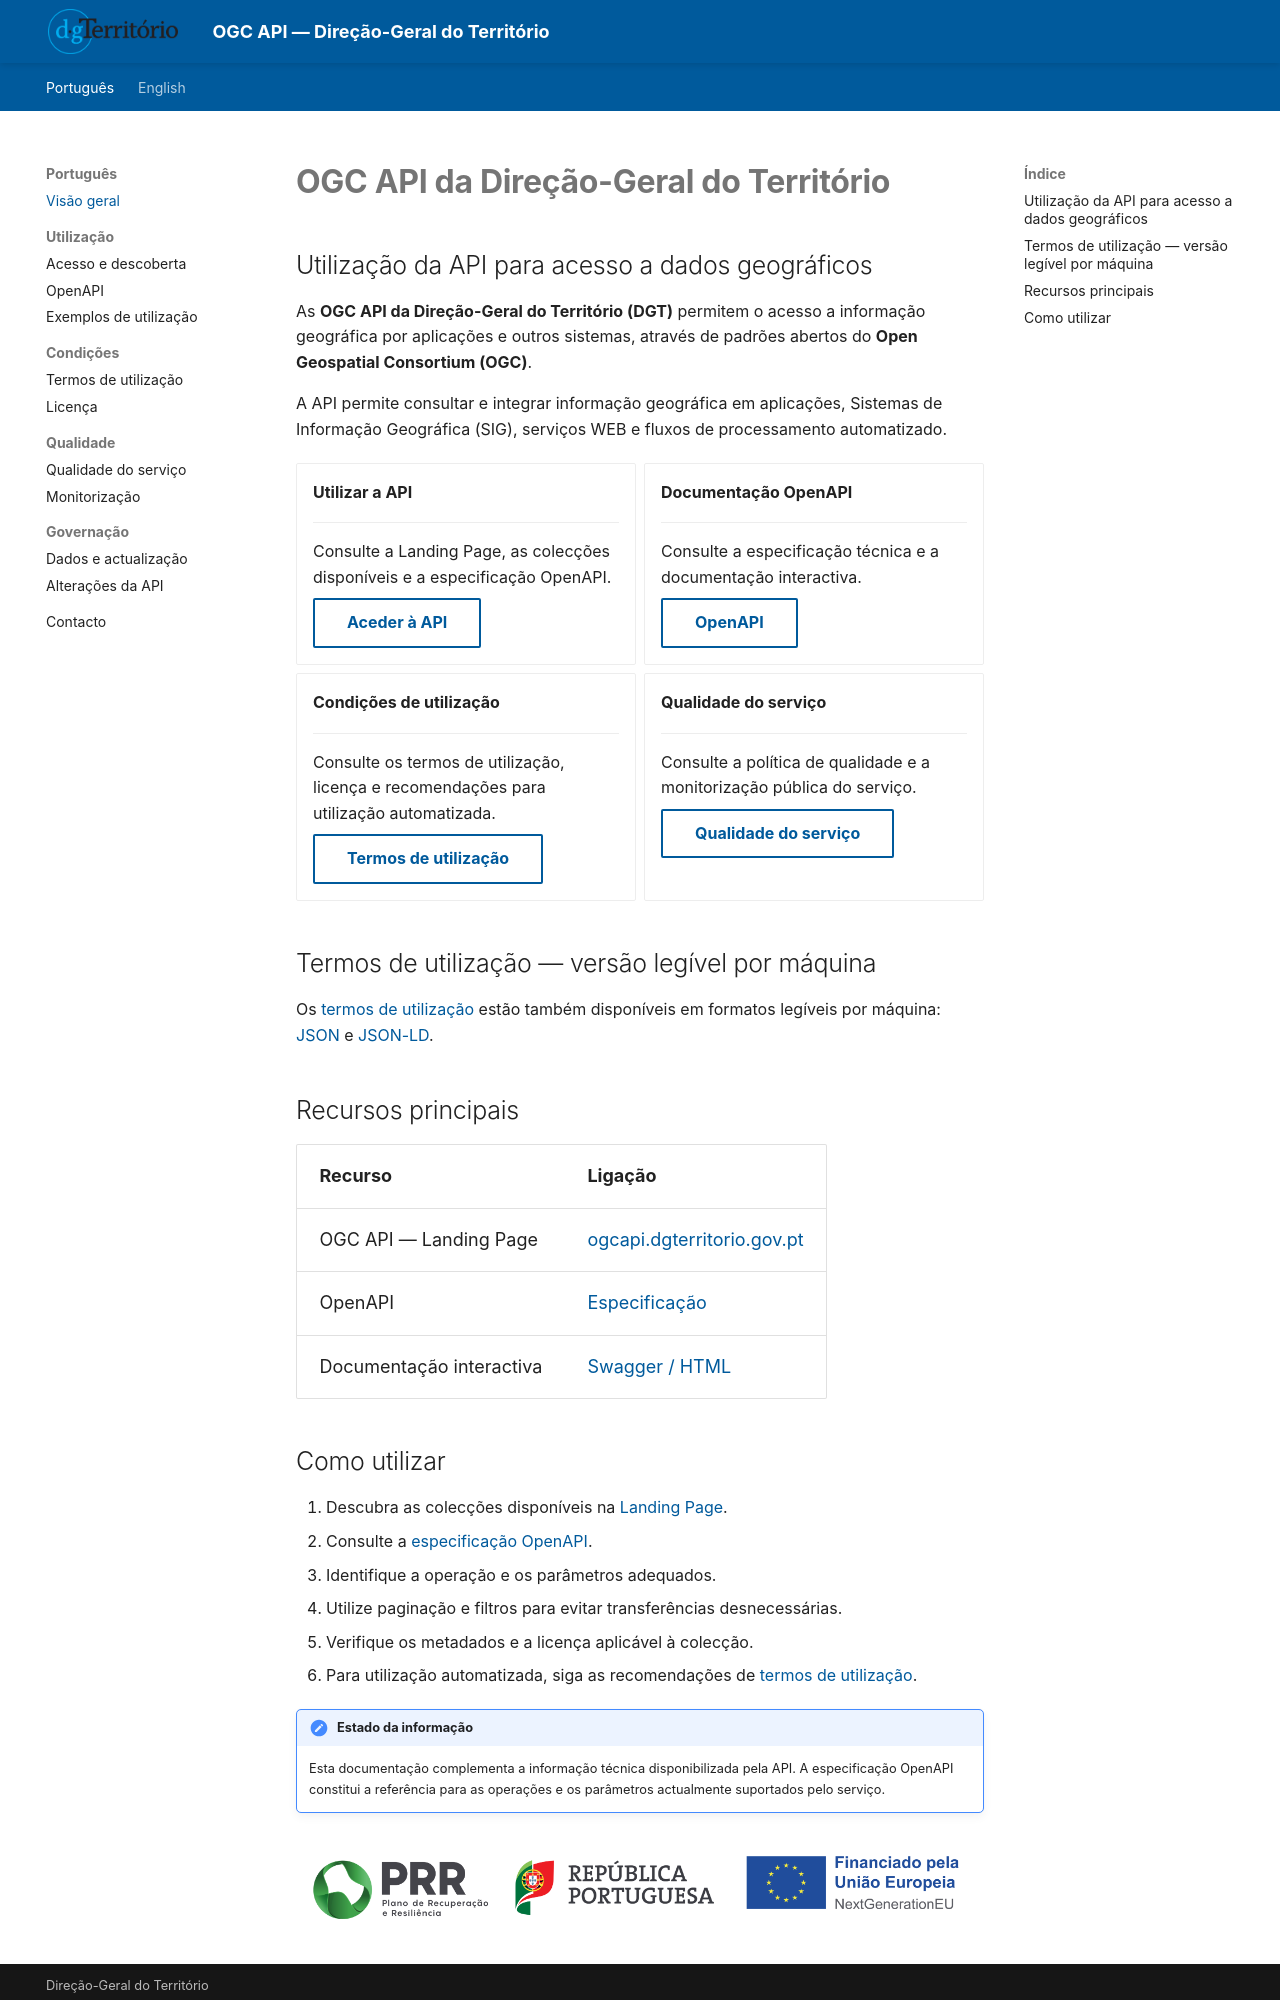

repository: byteroad/tds · page: pt/index.html · generator: mkdocs

# OGC API da Direção-Geral do Território

## Utilização da API para acesso a dados geográficos

As **OGC API da Direção-Geral do Território (DGT)** permitem o acesso a informação geográfica por aplicações e outros sistemas, através de padrões abertos do **Open Geospatial Consortium (OGC)**.

A API permite consultar e integrar informação geográfica em aplicações, Sistemas de Informação Geográfica (SIG), serviços WEB e fluxos de processamento automatizado.

<div class="grid cards" markdown>

- **Utilizar a API**

    ---

    Consulte a Landing Page, as colecções disponíveis e a especificação OpenAPI.

    [Aceder à API](https://ogcapi.dgterritorio.gov.pt/){ .md-button }

- **Documentação OpenAPI**

    ---

    Consulte a especificação técnica e a documentação interactiva.

    [OpenAPI](https://ogcapi.dgterritorio.gov.pt/openapi){ .md-button }

- **Condições de utilização**

    ---

    Consulte os termos de utilização, licença e recomendações para utilização automatizada.

    [Termos de utilização](termos.md){ .md-button }

- **Qualidade do serviço**

    ---

    Consulte a política de qualidade e a monitorização pública do serviço.

    [Qualidade do serviço](qualidade.md){ .md-button }

</div>

## Termos de utilização — versão legível por máquina

Os [termos de utilização](termos.md) estão também disponíveis em formatos legíveis por máquina: [JSON](../terms-of-use.json) e [JSON-LD](../terms-of-use.jsonld).

## Recursos principais

| Recurso | Ligação |
|---|---|
| OGC API — Landing Page | [ogcapi.dgterritorio.gov.pt](https://ogcapi.dgterritorio.gov.pt/) |
| OpenAPI | [Especificação](https://ogcapi.dgterritorio.gov.pt/openapi) |
| Documentação interactiva | [Swagger / HTML](https://ogcapi.dgterritorio.gov.pt/openapi?f=html) |
<!--| Monitorização | [GeoHealthCheck](https://ghc.byteroad.net/resources?lang=en) | -->
